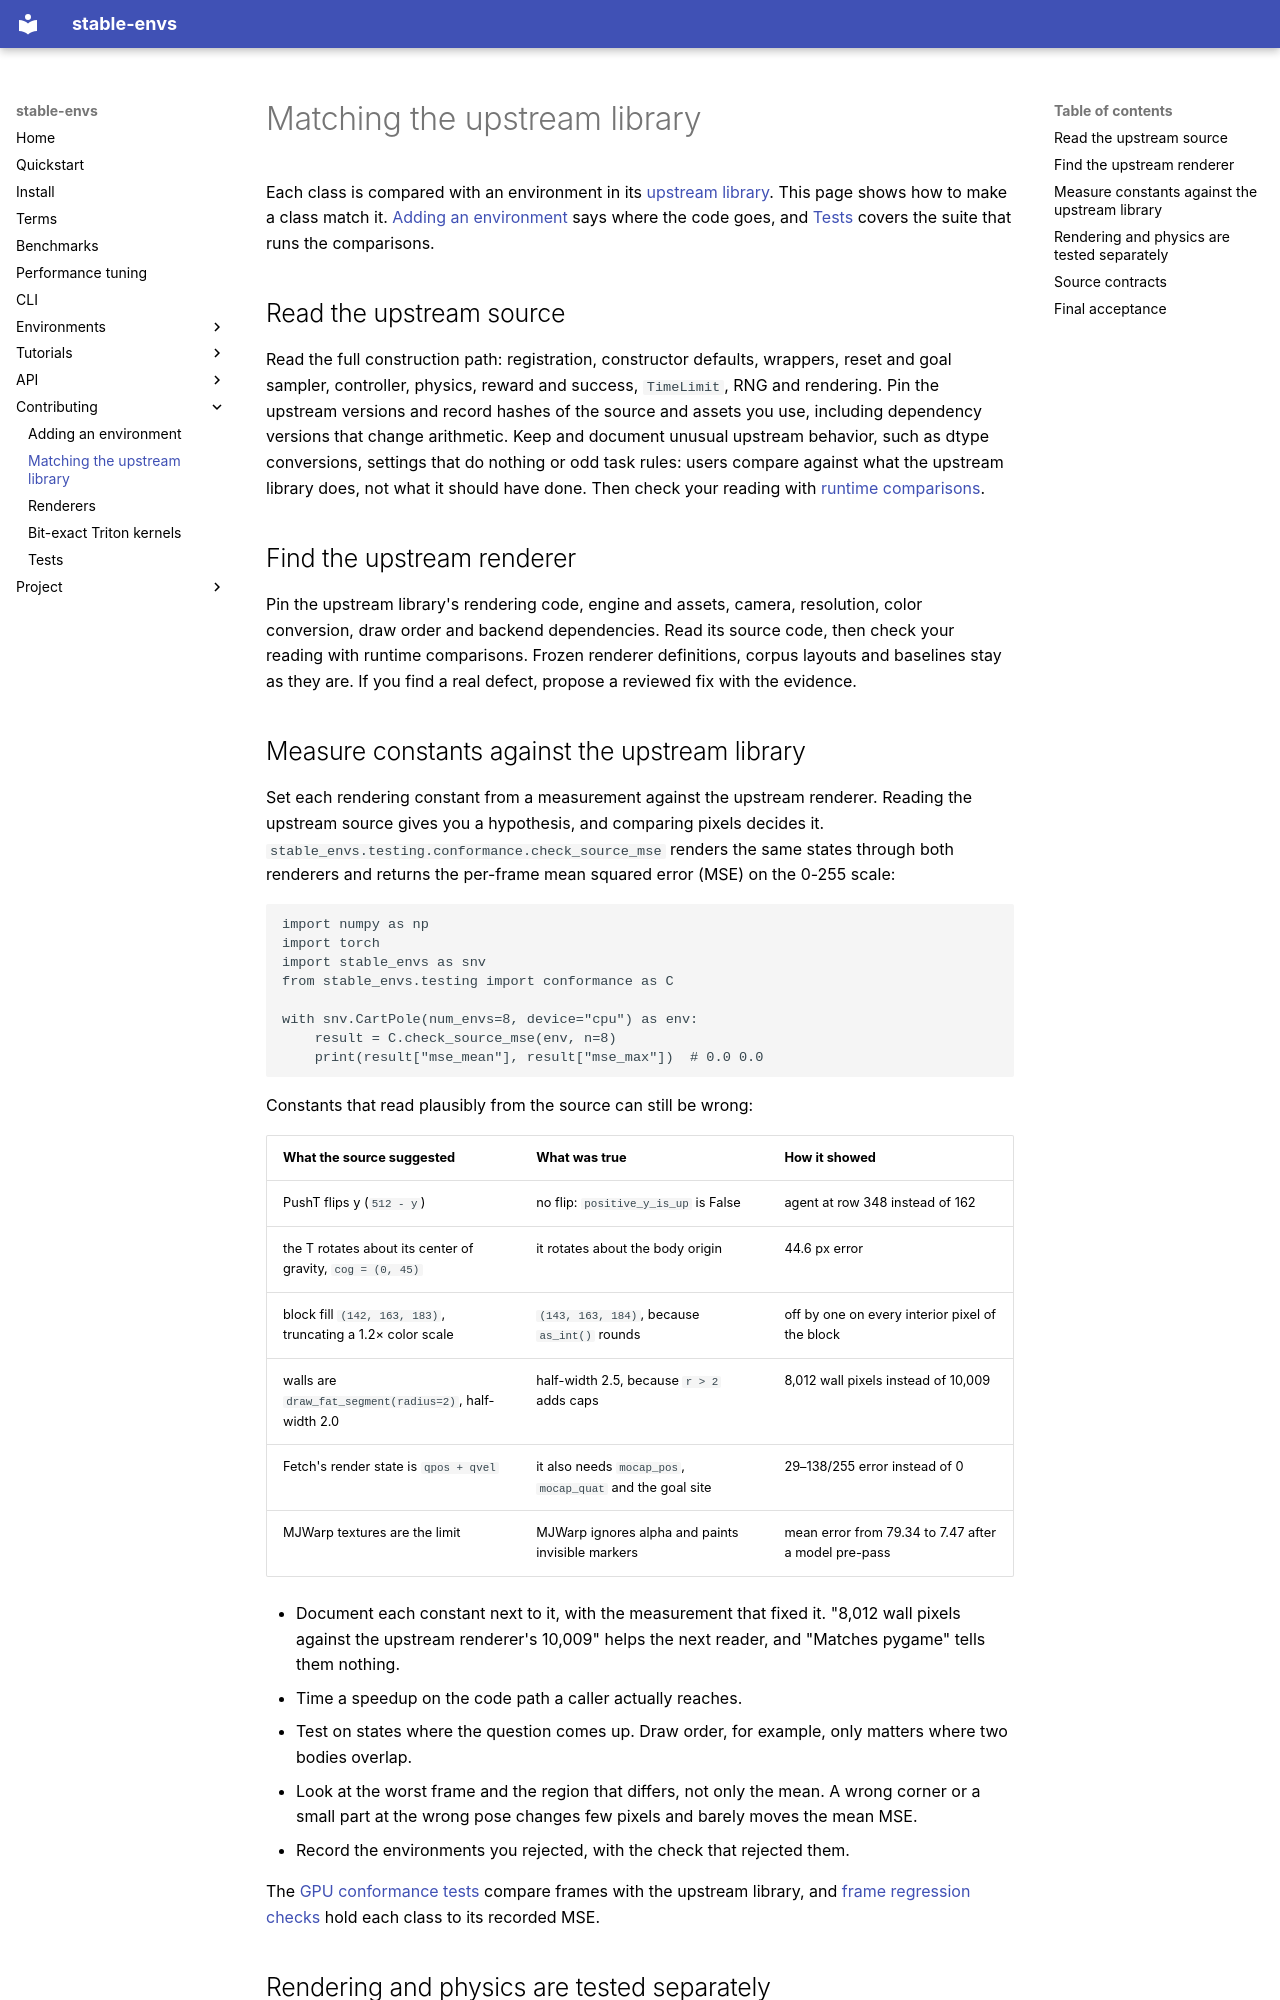

repository: galilai-group/stable-envs · page: contributing/upstream/index.html · generator: mkdocs

# Matching the upstream library

Each class is compared with an environment in its [upstream library](../terms.md#upstream-library). This page shows how to make a class match it. [Adding an environment](environment.md) says where the code goes, and [Tests](testing.md) covers the suite that runs the comparisons.

## Read the upstream source

Read the full construction path: registration, constructor defaults, wrappers, reset and goal sampler, controller, physics, reward and success, `TimeLimit`, RNG and rendering. Pin the upstream versions and record hashes of the source and assets you use, including dependency versions that change arithmetic. Keep and document unusual upstream behavior, such as dtype conversions, settings that do nothing or odd task rules: users compare against what the upstream library does, not what it should have done. Then check your reading with [runtime comparisons](#measure-constants-against-the-upstream-library).

## Find the upstream renderer

Pin the upstream library's rendering code, engine and assets, camera, resolution, color conversion, draw order and backend dependencies. Read its source code, then check your reading with runtime comparisons. Frozen renderer definitions, corpus layouts and baselines stay as they are. If you find a real defect, propose a reviewed fix with the evidence.

## Measure constants against the upstream library

Set each rendering constant from a measurement against the upstream renderer. Reading the upstream source gives you a hypothesis, and comparing pixels decides it. `stable_envs.testing.conformance.check_source_mse` renders the same states through both renderers and returns the per-frame mean squared error (MSE) on the 0-255 scale:

```python
import numpy as np
import torch
import stable_envs as snv
from stable_envs.testing import conformance as C

with snv.CartPole(num_envs=8, device="cpu") as env:
    result = C.check_source_mse(env, n=8)
    print(result["mse_mean"], result["mse_max"])  # 0.0 0.0
```

Constants that read plausibly from the source can still be wrong:

| What the source suggested | What was true | How it showed |
|---|---|---|
| PushT flips y (`512 - y`) | no flip: `positive_y_is_up` is False | agent at row 348 instead of 162 |
| the T rotates about its center of gravity, `cog = (0, 45)` | it rotates about the body origin | 44.6 px error |
| block fill `(142, 163, 183)`, truncating a 1.2× color scale | `(143, 163, 184)`, because `as_int()` rounds | off by one on every interior pixel of the block |
| walls are `draw_fat_segment(radius=2)`, half-width 2.0 | half-width 2.5, because `r > 2` adds caps | 8,012 wall pixels instead of 10,009 |
| Fetch's render state is `qpos + qvel` | it also needs `mocap_pos`, `mocap_quat` and the goal site | 29–138/255 error instead of 0 |
| MJWarp textures are the limit | MJWarp ignores alpha and paints invisible markers | mean error from 79.34 to 7.47 after a model pre-pass |

- Document each constant next to it, with the measurement that fixed it. "8,012 wall pixels against the upstream renderer's 10,009" helps the next reader, and "Matches pygame" tells them nothing.
- Time a speedup on the code path a caller actually reaches.
- Test on states where the question comes up. Draw order, for example, only matters where two bodies overlap.
- Look at the worst frame and the region that differs, not only the mean. A wrong corner or a small part at the wrong pose changes few pixels and barely moves the mean MSE.
- Record the environments you rejected, with the check that rejected them.

The [GPU conformance tests](testing.md#gpu-conformance) compare frames with the upstream library, and [frame regression checks](testing.md#frame-regression-checks) hold each class to its recorded MSE.
